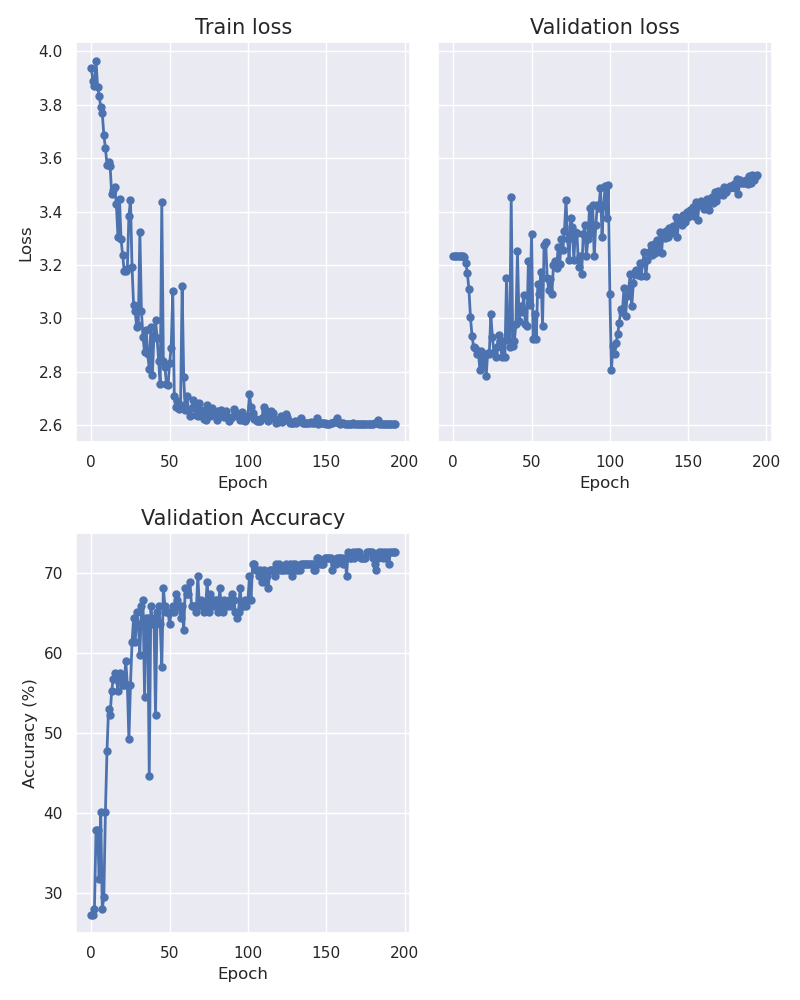

Values plotted in this chart, from the file beside it:
epoch, train_loss, val_loss, accuracy
0, 3.937, 3.235, 27.27
1, 3.89, 3.235, 27.27
2, 3.87, 3.235, 28.03
3, 3.966, 3.235, 37.88
4, 3.868, 3.235, 37.88
5, 3.835, 3.234, 31.82
6, 3.791, 3.233, 40.15
7, 3.77, 3.228, 28.03
8, 3.686, 3.208, 29.55
9, 3.639, 3.17, 40.15
10, 3.576, 3.109, 47.73
11, 3.587, 3.004, 53.03
12, 3.571, 2.934, 52.27
13, 3.466, 2.894, 55.3
14, 3.481, 2.891, 56.82
15, 3.491, 2.868, 57.58
16, 3.427, 2.877, 56.82
17, 3.306, 2.807, 55.3
18, 3.448, 2.879, 57.58
19, 3.296, 2.822, 56.82
20, 3.238, 2.864, 56.06
21, 3.178, 2.783, 56.06
22, 3.178, 2.873, 59.09
23, 3.187, 2.866, 56.06
24, 3.384, 3.015, 49.24
25, 3.444, 2.929, 56.06
26, 3.192, 2.874, 61.36
27, 3.052, 2.857, 64.39
28, 3.026, 2.892, 61.36
29, 2.967, 2.937, 65.15
30, 2.977, 2.916, 63.64
31, 3.324, 2.857, 59.85
32, 3.029, 2.916, 65.91
33, 2.929, 2.857, 66.67
34, 2.875, 3.15, 54.55
35, 2.956, 2.92, 64.39
36, 2.869, 2.895, 64.39
37, 2.811, 3.454, 44.7
38, 2.968, 2.896, 65.91
39, 2.79, 2.915, 63.64
40, 2.937, 2.978, 64.39
41, 2.996, 3.254, 52.27
42, 2.925, 2.99, 65.15
43, 2.842, 3.048, 65.91
44, 2.753, 3.024, 63.64
45, 3.437, 3.087, 58.33
46, 2.84, 2.98, 68.18
47, 2.817, 2.972, 65.91
48, 2.756, 3.216, 65.15
49, 2.749, 3.049, 65.15
50, 2.833, 3.317, 63.64
51, 2.891, 2.925, 65.15
52, 3.102, 3.018, 65.91
53, 2.709, 2.925, 65.15
54, 2.667, 3.129, 67.42
55, 2.69, 3.092, 66.67
56, 2.66, 3.174, 65.91
57, 2.675, 2.971, 64.39
58, 3.123, 3.275, 65.91
59, 2.779, 3.288, 62.88
... 135 more rows
